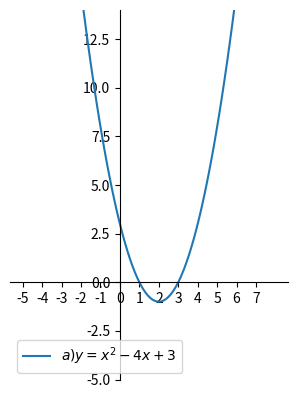

Python code for this plot:
#teht 3: 1a)

import numpy as np
import matplotlib.pyplot as plt
x = np.linspace(-5, 8, 100)
y = x**2-4*x+3


ax=plt.subplot()

ax.spines['left'].set_position(('data',0))
ax.spines['bottom'].set_position(('data',0))
ax.spines['right'].set_color('none')
ax.spines['top'].set_color('none')

# samat mittasuhteet
ax.set_aspect('equal')

# x-akselin säätöä
ax.set_xticks(np.arange(-5, 8, 1))


# Y:lle rajat, että kuvaajat näkyvät fiksummin
plt.ylim([-5, 14])

# label tarvitsee tuon legend():n
plt.plot(x, y, label="$a) y = x^2-4x+3$")
plt.legend()
plt.show()